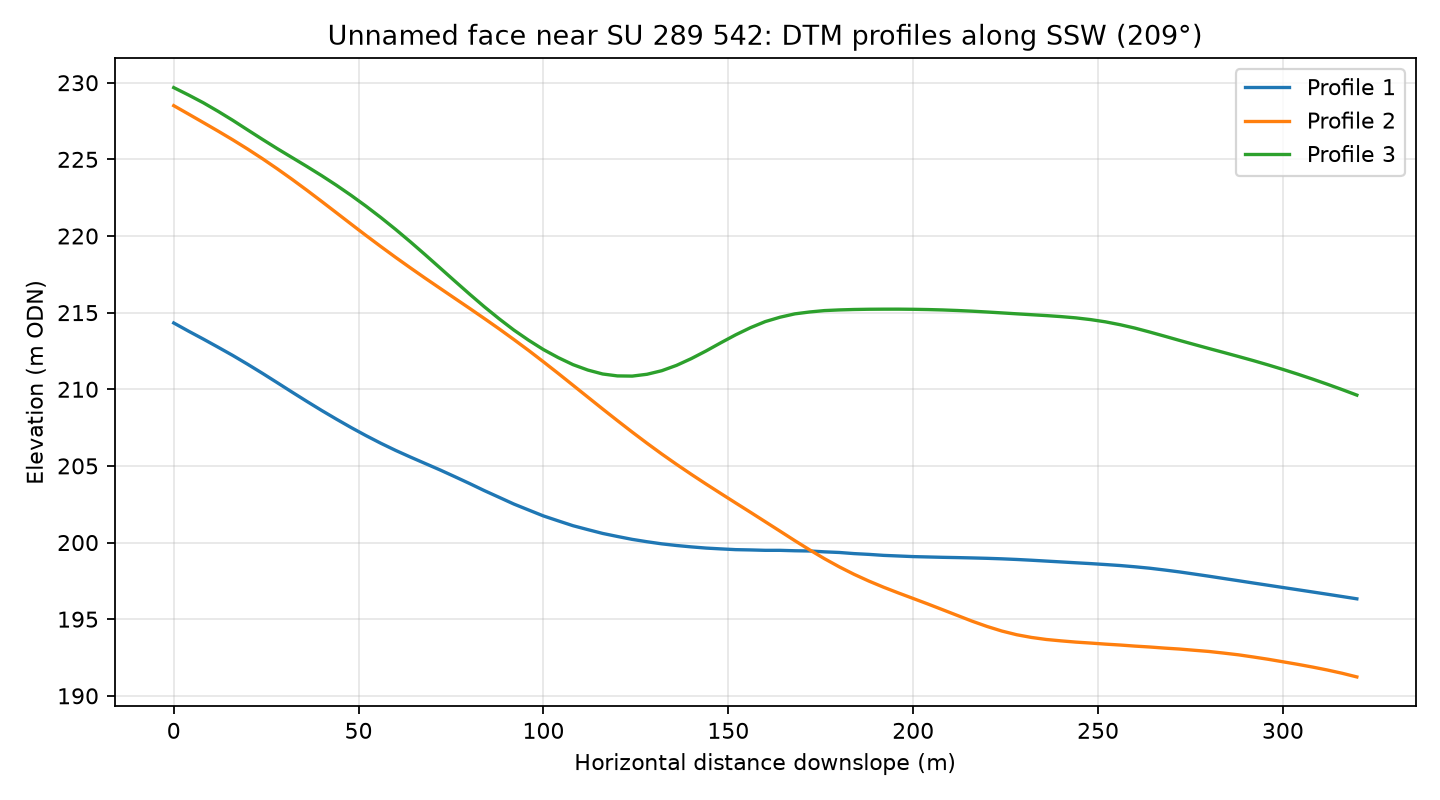

The table this chart was drawn from, first rows:
profile, distance_m, elevation_m
1, 0.0, 214.3
1, 4.0, 213.8
1, 8.0, 213.3
1, 12.0, 212.7
1, 16.0, 212.2
1, 20.0, 211.6
1, 24.0, 211
1, 28.0, 210.4
1, 32.0, 209.8
1, 36.0, 209.2
1, 40.0, 208.6
1, 44.0, 208.1
1, 48.0, 207.5
1, 52.0, 207
1, 56.0, 206.5
1, 60.0, 206
1, 64.0, 205.6
1, 68.0, 205.2
1, 72.0, 204.7
1, 76.0, 204.3
1, 80.0, 203.9
1, 84.0, 203.4
1, 88.0, 203
1, 92.0, 202.5
1, 96.0, 202.1
1, 100.0, 201.7
1, 104.0, 201.4
1, 108.0, 201.1
1, 112.0, 200.8
1, 116.0, 200.6
1, 120.0, 200.4
1, 124.0, 200.2
1, 128.0, 200.1
1, 132.0, 199.9
1, 136.0, 199.8
1, 140.0, 199.7
1, 144.0, 199.6
1, 148.0, 199.6
1, 152.0, 199.5
1, 156.0, 199.5
1, 160.0, 199.5
1, 164.0, 199.5
1, 168.0, 199.5
1, 172.0, 199.4
1, 176.0, 199.4
1, 180.0, 199.4
1, 184.0, 199.3
1, 188.0, 199.2
1, 192.0, 199.2
1, 196.0, 199.1
1, 200.0, 199.1
1, 204.0, 199.1
1, 208.0, 199
1, 212.0, 199
1, 216.0, 199
1, 220.0, 199
1, 224.0, 198.9
1, 228.0, 198.9
1, 232.0, 198.8
1, 236.0, 198.8
... 183 more rows
